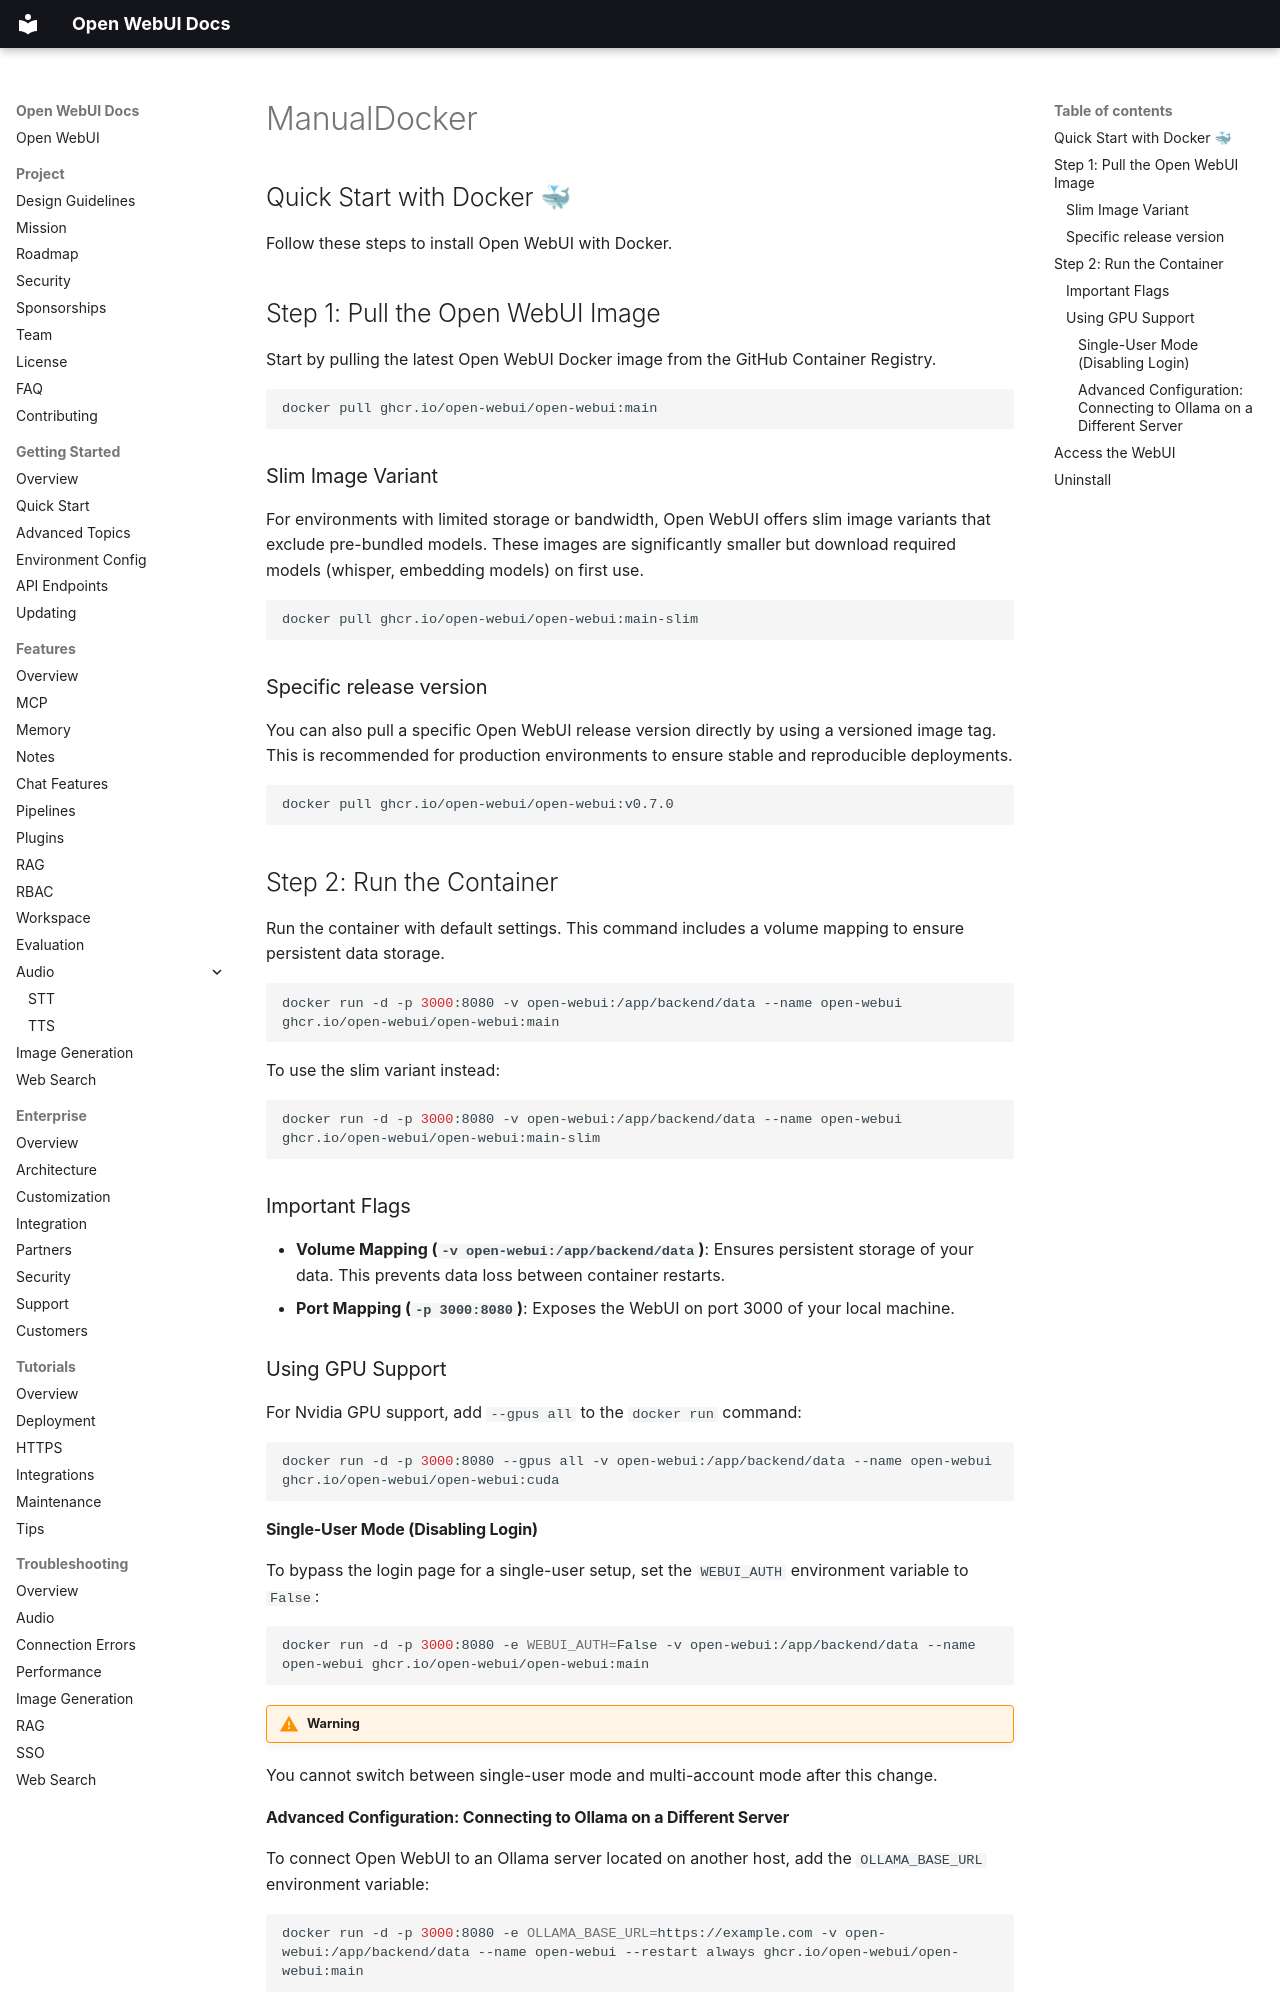

repository: AlexeyGrishin01/openwebui-docs · page: getting-started/quick-start/tab-docker/ManualDocker/index.html · generator: mkdocs

## Quick Start with Docker 🐳

Follow these steps to install Open WebUI with Docker.

## Step 1: Pull the Open WebUI Image

Start by pulling the latest Open WebUI Docker image from the GitHub Container Registry.

```bash
docker pull ghcr.io/open-webui/open-webui:main
```

### Slim Image Variant

For environments with limited storage or bandwidth, Open WebUI offers slim image variants that exclude pre-bundled models. These images are significantly smaller but download required models (whisper, embedding models) on first use.

```bash
docker pull ghcr.io/open-webui/open-webui:main-slim
```

### Specific release version

You can also pull a specific Open WebUI release version directly by using a versioned image tag. This is recommended for production environments to ensure stable and reproducible deployments.

```bash
docker pull ghcr.io/open-webui/open-webui:v0.7.0
```

## Step 2: Run the Container

Run the container with default settings. This command includes a volume mapping to ensure persistent data storage.

```bash
docker run -d -p 3000:8080 -v open-webui:/app/backend/data --name open-webui ghcr.io/open-webui/open-webui:main
```

To use the slim variant instead:

```bash
docker run -d -p 3000:8080 -v open-webui:/app/backend/data --name open-webui ghcr.io/open-webui/open-webui:main-slim
```

### Important Flags

- **Volume Mapping (`-v open-webui:/app/backend/data`)**: Ensures persistent storage of your data. This prevents data loss between container restarts.
- **Port Mapping (`-p 3000:8080`)**: Exposes the WebUI on port 3000 of your local machine.

### Using GPU Support

For Nvidia GPU support, add `--gpus all` to the `docker run` command:

```bash
docker run -d -p 3000:8080 --gpus all -v open-webui:/app/backend/data --name open-webui ghcr.io/open-webui/open-webui:cuda
```

#### Single-User Mode (Disabling Login)

To bypass the login page for a single-user setup, set the `WEBUI_AUTH` environment variable to `False`:

```bash
docker run -d -p 3000:8080 -e WEBUI_AUTH=False -v open-webui:/app/backend/data --name open-webui ghcr.io/open-webui/open-webui:main
```

!!! warning

You cannot switch between single-user mode and multi-account mode after this change.
